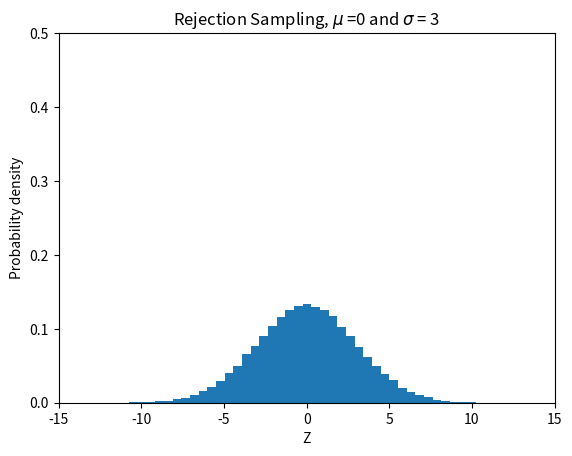

Recreate this plot in Python.
# -*- coding: utf-8 -*-
"""
Created on Wed Dec 19 09:50:22 2018
Hej igen
@author: johohm
"""

import matplotlib.pyplot as plt
import numpy as np

def NormalDist(RV):
    #pdf of normal dist
    f = 1/np.sqrt(2*np.pi)*np.exp(-(RV)**2 / (2))
    return f

def Proposal(RV):
    #Exponential proposol distribution
    g = np.exp(-RV)
    return g

def Rejection(mu,sigma):
    c = np.sqrt(2*np.exp(1)/np.pi)

    while True:
        #sample from exponential
        X = -np.log(np.random.rand())
        #Sample from uniform
        U = np.random.rand()
        
        proposal = Proposal(X)
        f = NormalDist(X)
        
        if f/(c*proposal) > U:
            R2 = np.random.rand()
            if R2 > 0.5:
                return (X*sigma+mu)
            else:
                return (-X*sigma+mu)
            
if __name__ == "__main__":
    
    A = Rejection(1,2)
    x_cont = np.linspace(-5,5,10001)   
    N = 100000;
    test = np.zeros(N)
    sigma = 3
    mu = 0
    for i in range(1,N):
        test[i] = Rejection(mu,sigma)
    plt.figure(1)
    plt.clf()
    plt.hist(test,50,density=True)
    plt.ylim((0,0.5))
    plt.xlim((-15,15))
    #plt.plot(x_cont,NormalDist(x_cont))
    plt.xlabel("Z")
    plt.ylabel("Probability density")
    plt.title("Rejection Sampling, $\mu$ ="+str(mu)+" and $\sigma$ = "+str(sigma))
    #print(test)
